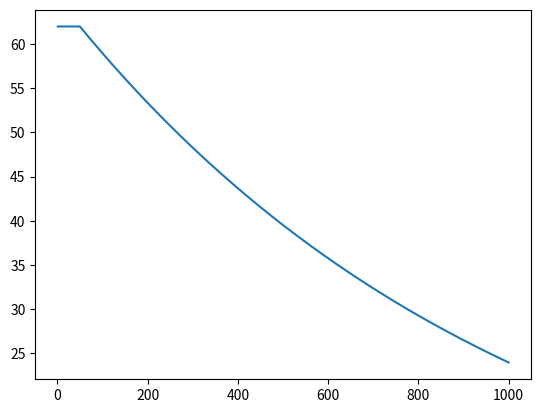

Write the Python code that produced this figure.
import numpy as np
import scipy as sci
import time
import random
import matplotlib.pyplot as plt

class Individual():
    def __init__(self, allow_aging):
        self.genome = np.zeros(96)
        self.fitness = 0
        self.age = 0
        self.decay = 0.001
        self.allow_aging = allow_aging

        for index, _ in enumerate(self.genome):
            res = random.random()
            #print(res)
            if (0.5 > res):
                self.genome[index] = int(1)
            else:
                self.genome[index] = int(0)
        self.genome = self.genome.astype("int") 

    def __repr__(self):
        return repr((self.genome, self.fitness, self.age, self.decay))
    
    def get_fitness(self, target):
        if self.allow_aging:
            #Check that arrays are the same length
            if len(self.genome) != len(target):
                raise(Exception)
            #Determine new individuals fitness
            if self.age == 0:
                self.fitness = 0 # Reset fitness
                for index, chromosome in enumerate(self.genome):
                    if chromosome == target[index]:
                        self.fitness += 1
        else:
            self.fitness = 0 # Reset fitness
            for index, chromosome in enumerate(self.genome):
                if chromosome == target[index]:
                    self.fitness += 1
    
    #Reduce fitness of older individuals
    def ageing(self):
        self.age += 1
        if self.age > 50:
            self.fitness = self.fitness - (self.fitness * self.decay)

    

class Population:
    individuals = []
    generation = 0
    max_generation = 1000
    mutation_rate = 0.1
    best = None

    def __init__(self, pop_size, aging):
        for _ in range(pop_size):
            ind = Individual(aging)
            self.individuals.append(ind)
            self.aging = aging
    def crossover(self):
        #Replace the least fit half with offspring of the fittest half for crossover
        quater_of_individuals = int(len(self.individuals)/4)
        for index in range(0, quater_of_individuals, 2):
            #print(index)
            #first offspring
            for gene in range(0, len(self.individuals[0].genome)-1, 2):
                #print(self.individuals[(-1 * index) - 1].genome)
                self.individuals[(-1 * index) - 1].genome[gene] = self.individuals[index].genome[gene + 1]
                self.individuals[(-1 * index) - 1].genome[gene + 1] = self.individuals[index + 1].genome[gene]
                #print(self.individuals[(-1 * index) - 1].genome)
                self.individuals[(-1 * index) - 2].genome[gene] = self.individuals[index].genome[gene]
                self.individuals[(-1 * index) - 2].genome[gene + 1] = self.individuals[index + 1].genome[gene + 1]
            #print(self.individuals[(-1 * index) - 1].genome)
            #self.individuals[(-1 * index) - 1].genome[1::2] = self.individuals[index].genome[::2]
            #self.individuals[(-1 * index) - 1].genome[::2] = self.individuals[index + 1].genome[1::2]
            #self.individuals[(-1 * index) - 1].age = 0
            ##second offspring
            #self.individuals[(-1 * index) - 2].genome[::2] = self.individuals[index].genome[::2]
            #self.individuals[(-1 * index) - 2].genome[1::2] = self.individuals[index + 1].genome[1::2]
            #self.individuals[(-1 * index) - 2].age = 0

    def sort_by_fitness(self):
        self.individuals = sorted(self.individuals, key=lambda individual: individual.fitness, reverse=True)

    def mutation(self):
        for individual in self.individuals:
            for gene in individual.genome:
                if(random.random() < self.mutation_rate):
                    if gene == 0:
                        gene = 1
                    else:
                        gene = 0


def main():
    #Beat of funky drummer encoded
    #one line = one beat
    funky_drummer = [1,0,1,1,0,0,1,0,1,1,0,0,
                    1,0,0,1,0,0,0,0,0,1,1,0,
                    1,0,1,1,1,0,1,0,1,1,1,0,
                    1,1,0,0,0,1,1,0,0,1,0,0,
                    1,0,1,1,0,0,1,0,1,1,0,0,
                    1,1,0,1,0,0,0,0,0,1,1,0,
                    1,0,1,1,1,0,1,0,1,1,1,0,
                    1,1,0,0,0,1,1,0,0,1,0,0]
    funky = np.array(funky_drummer)
    optimum = len(funky_drummer)
    
    #Generate population
    pop = Population(80, True)
    generations = []
    best_fitnesses = []
    while(pop.generation < pop.max_generation):
        #Get fitness
        for individual in pop.individuals:
            #print(individual.__dict__)
            individual.get_fitness(funky)
            if pop.aging:
                individual.ageing()
        pop.sort_by_fitness()
        pop.crossover()
        
        if pop.best == None:
            pop.best = pop.individuals[0]
        elif pop.best.fitness < pop.individuals[0].fitness:
            print(pop.individuals[0].fitness)
            pop.best = pop.individuals[0]
        if pop.best.fitness == optimum:
            break
        pop.mutation()
        pop.generation += 1
        generations.append(pop.generation)
        best_fitnesses.append(pop.best.fitness)
    print(pop.best.fitness)
    print(pop.best.genome)
    print(pop.generation)
    plt.plot(generations, best_fitnesses)
    saveName = 'with_aging_' + str(2) + '.png'
    plt.savefig(saveName)
    plt.close()
if __name__ == "__main__":
    main()
